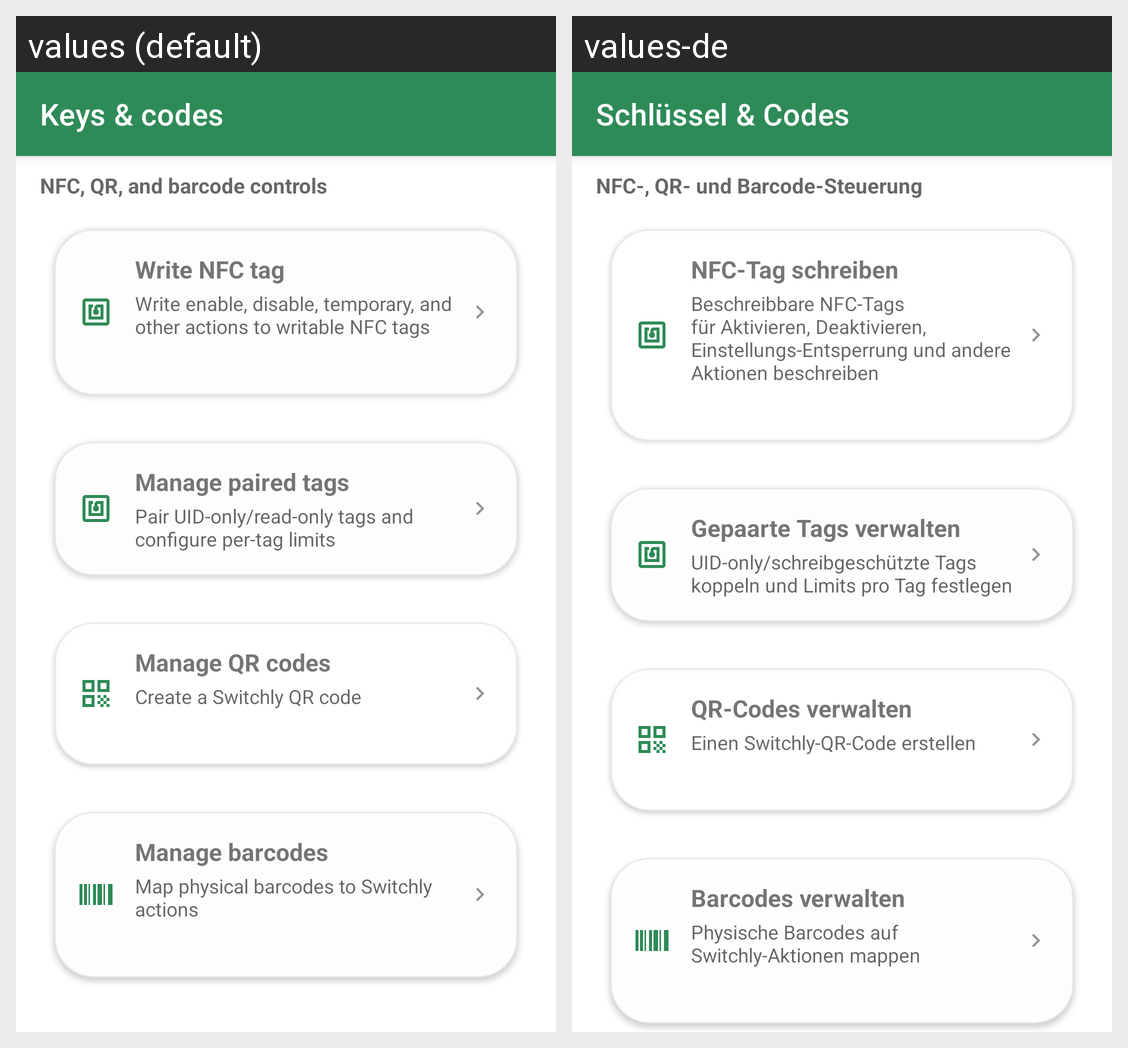

Translations of the strings shown on this Android screen, per locale in the grid:
Android screen res/layout/activity_manage_keys.xml rendered under 2 locales, left to right: values (default), values-de. Device: Nexus 5 (rendered at 1080×1920; each locale shown at half size, 540×960, under a caption strip naming it); theme Theme.Switchly.
Strings drawn on this screen, with the default value and each locale's value (text and hints the layout hard-codes, and strings that could not be matched under every locale, appear in the picture but are not listed):

keys_codes_title
  values: Keys & codes
  values-de: Schlüssel & Codes

keys_codes_section
  values: NFC, QR, and barcode controls
  values-de: NFC-, QR- und Barcode-Steuerung

keys_codes_write_nfc_title
  values: Write NFC tag
  values-de: NFC-Tag schreiben

keys_codes_write_nfc_summary
  values: Write enable, disable, temporary, and other actions to writable NFC tags
  values-de: Beschreibbare NFC-Tags für Aktivieren, Deaktivieren, Einstellungs-Entsperrung und andere Aktionen beschreiben

keys_codes_paired_tags_title
  values: Manage paired tags
  values-de: Gepaarte Tags verwalten

keys_codes_paired_tags_summary
  values: Pair UID-only/read-only tags and configure per-tag limits
  values-de: UID-only/schreibgeschützte Tags koppeln und Limits pro Tag festlegen

keys_codes_manage_qr_title
  values: Manage QR codes
  values-de: QR-Codes verwalten

keys_codes_manage_qr_summary
  values: Create a Switchly QR code
  values-de: Einen Switchly-QR-Code erstellen

keys_codes_manage_barcodes_title
  values: Manage barcodes
  values-de: Barcodes verwalten

keys_codes_manage_barcodes_summary
  values: Map physical barcodes to Switchly actions
  values-de: Physische Barcodes auf Switchly-Aktionen mappen
